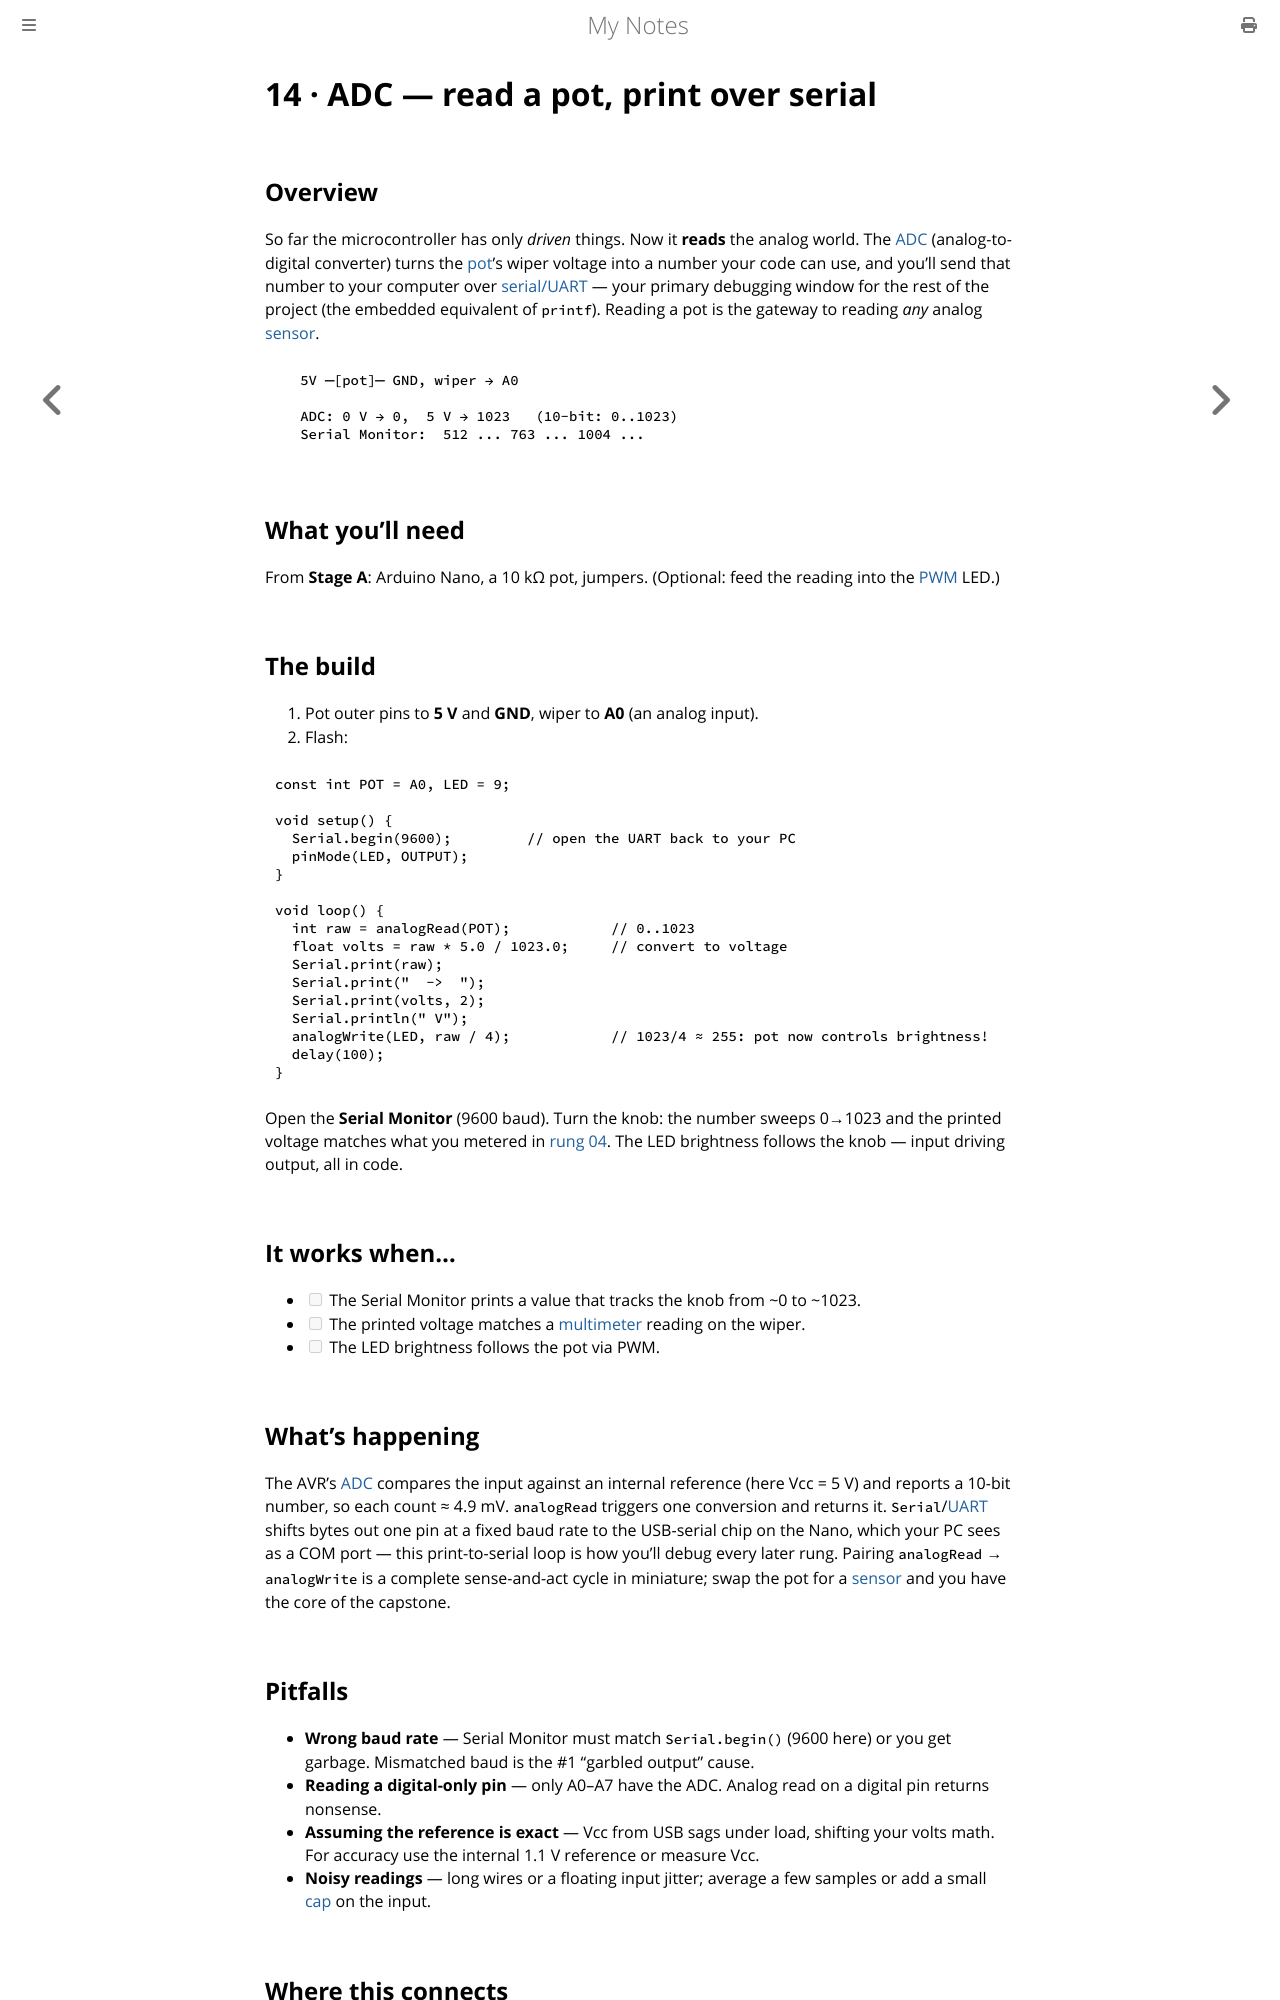

repository: paritystack/notes · page: hands-on/14_adc_pot_serial.html · generator: mdbook

# 14 · ADC — read a pot, print over serial

## Overview

So far the microcontroller has only *driven* things. Now it **reads** the analog world. The
[ADC](../embedded/adc.md) (analog-to-digital converter) turns the
[pot](04_pot_divider.md)'s wiper voltage into a number your code can use, and you'll send
that number to your computer over [serial/UART](../embedded/uart.md) — your primary debugging
window for the rest of the project (the embedded equivalent of `printf`). Reading a pot is
the gateway to reading *any* analog [sensor](../electronics/sensors.md).

```
   5V ─[pot]─ GND, wiper → A0

   ADC: 0 V → 0,  5 V → 1023   (10-bit: 0..1023)
   Serial Monitor:  512 ... 763 ... 1004 ...
```

## What you'll need

From **Stage A**: Arduino Nano, a 10 kΩ pot, jumpers. (Optional: feed the reading into the
[PWM](13_pwm_fade.md) LED.)

## The build

1. Pot outer pins to **5 V** and **GND**, wiper to **A0** (an analog input).
2. Flash:

```c
const int POT = A0, LED = 9;

void setup() {
  Serial.begin(9600);         // open the UART back to your PC
  pinMode(LED, OUTPUT);
}

void loop() {
  int raw = analogRead(POT);            // 0..1023
  float volts = raw * 5.0 / 1023.0;     // convert to voltage
  Serial.print(raw);
  Serial.print("  ->  ");
  Serial.print(volts, 2);
  Serial.println(" V");
  analogWrite(LED, raw / 4);            // 1023/4 ≈ 255: pot now controls brightness!
  delay(100);
}
```

Open the **Serial Monitor** (9600 baud). Turn the knob: the number sweeps 0→1023 and the
printed voltage matches what you metered in [rung 04](04_pot_divider.md). The LED brightness
follows the knob — input driving output, all in code.

## It works when…

- [ ] The Serial Monitor prints a value that tracks the knob from ~0 to ~1023.
- [ ] The printed voltage matches a [multimeter](../electronics/prototyping.md) reading on the wiper.
- [ ] The LED brightness follows the pot via PWM.

## What's happening

The AVR's [ADC](../embedded/adc.md) compares the input against an internal reference
(here Vcc = 5 V) and reports a 10-bit number, so each count ≈ 4.9 mV. `analogRead` triggers
one conversion and returns it. `Serial`/[UART](../embedded/uart.md) shifts bytes out one pin
at a fixed baud rate to the USB-serial chip on the Nano, which your PC sees as a COM port —
this print-to-serial loop is how you'll debug every later rung. Pairing `analogRead` →
`analogWrite` is a complete sense-and-act cycle in miniature; swap the pot for a
[sensor](17_i2c_sensor.md) and you have the core of the capstone.

## Pitfalls

- **Wrong baud rate** — Serial Monitor must match `Serial.begin()` (9600 here) or you get garbage. Mismatched baud is the #1 "garbled output" cause.
- **Reading a digital-only pin** — only A0–A7 have the ADC. Analog read on a digital pin returns nonsense.
- **Assuming the reference is exact** — Vcc from USB sags under load, shifting your volts math. For accuracy use the internal 1.1 V reference or measure Vcc.
- **Noisy readings** — long wires or a floating input jitter; average a few samples or add a small [cap](05_rc_fade.md) on the input.
